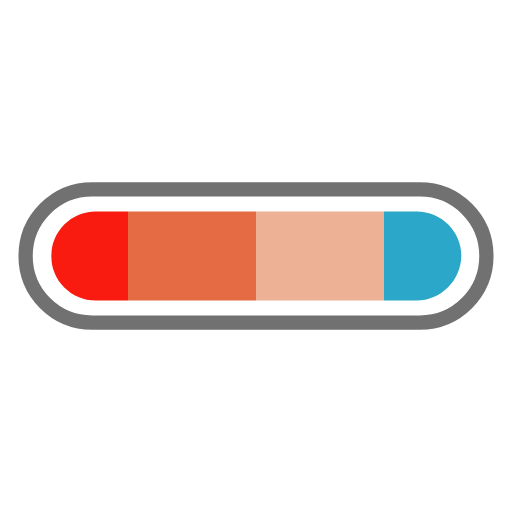
t = 0.00 s
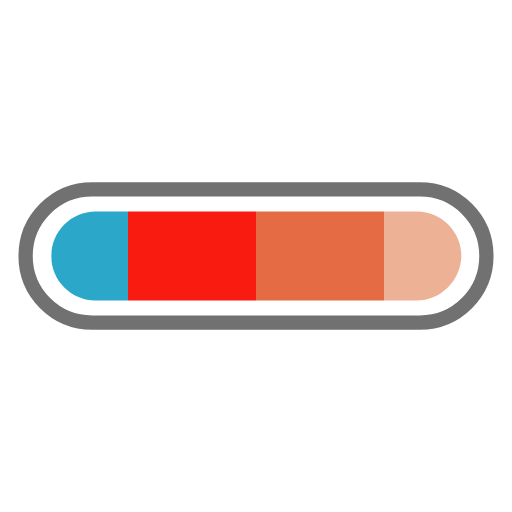
t = 0.25 s
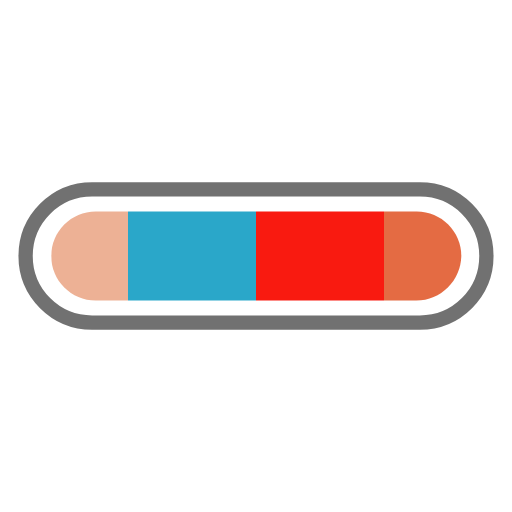
t = 0.50 s
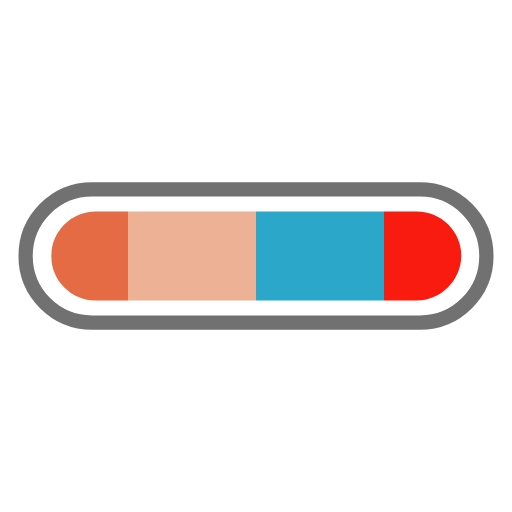
t = 0.75 s

The animated SVG that drew these frames (rendered in a browser with its animation timeline set to each time). Animation: 1 SMIL element (animateTransform=1); one cycle of 1.00 s, repeats indefinitely.

<svg width="80px"  height="80px"  xmlns="http://www.w3.org/2000/svg" viewBox="0 0 100 100" preserveAspectRatio="xMidYMid" class="lds-colorbar" style="background: none;"><defs><clipPath ng-attr-id="{{config.cpid}}" x="0" y="0" width="100" height="100" id="lds-colorbar-cpid-5312b07303335"><path d="M81.3,58.7H18.7c-4.8,0-8.7-3.9-8.7-8.7v0c0-4.8,3.9-8.7,8.7-8.7h62.7c4.8,0,8.7,3.9,8.7,8.7v0C90,54.8,86.1,58.7,81.3,58.7z"></path></clipPath></defs><path fill="none" ng-attr-stroke="{{config.cf}}" stroke-width="2.7928" d="M82,63H18c-7.2,0-13-5.8-13-13v0c0-7.2,5.8-13,13-13h64c7.2,0,13,5.8,13,13v0C95,57.2,89.2,63,82,63z" stroke="#717171"></path><g ng-attr-clip-path="url(#{{config.cpid}})" clip-path="url(#lds-colorbar-cpid-5312b07303335)"><g transform="translate(29.9828 0)"><rect x="-100" y="0" width="25" height="100" ng-attr-fill="{{config.c1}}" fill="#f91a10"></rect><rect x="-75" y="0" width="25" height="100" ng-attr-fill="{{config.c2}}" fill="#e46b43"></rect><rect x="-50" y="0" width="25" height="100" ng-attr-fill="{{config.c3}}" fill="#edb195"></rect><rect x="-25" y="0" width="25" height="100" ng-attr-fill="{{config.c4}}" fill="#2aa7c9"></rect><rect x="0" y="0" width="25" height="100" ng-attr-fill="{{config.c1}}" fill="#f91a10"></rect><rect x="25" y="0" width="25" height="100" ng-attr-fill="{{config.c2}}" fill="#e46b43"></rect><rect x="50" y="0" width="25" height="100" ng-attr-fill="{{config.c3}}" fill="#edb195"></rect><rect x="75" y="0" width="25" height="100" ng-attr-fill="{{config.c4}}" fill="#2aa7c9"></rect><animateTransform attributeName="transform" type="translate" calcMode="linear" values="0;100" keyTimes="0;1" dur="1s" begin="0s" repeatCount="indefinite"></animateTransform></g></g></svg>
